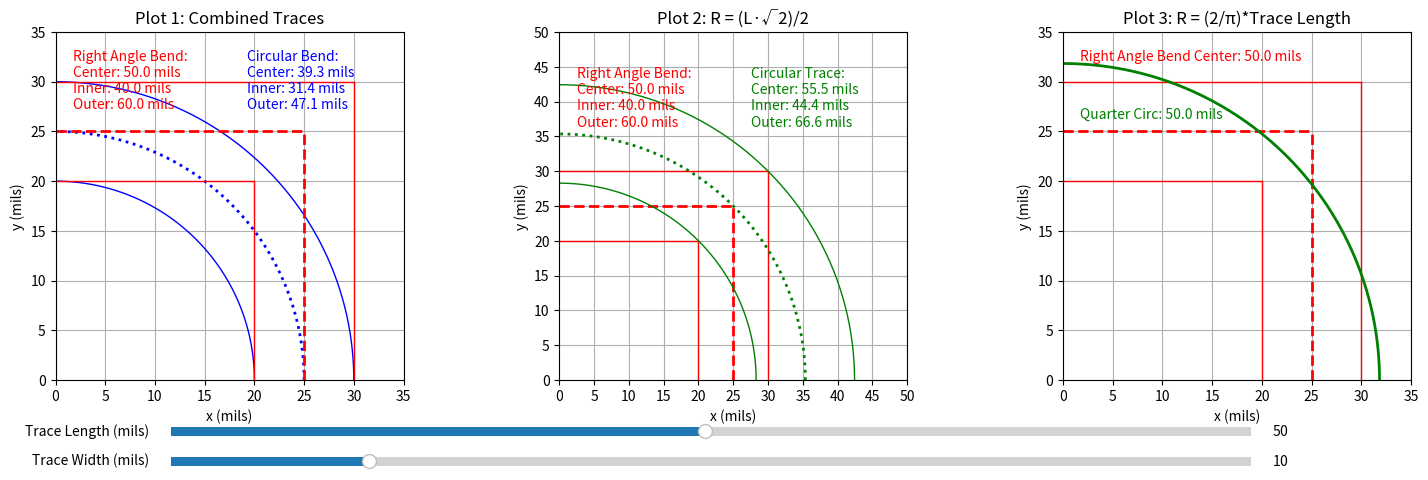

This figure's Python source:
import numpy as np
import matplotlib.pyplot as plt
from matplotlib.widgets import Slider


def plot_trace_interactive():
    # Initial parameters (units in mils)
    initial_trace_length = 50  # total trace length (L)
    initial_trace_width = 10  # trace width (W)

    # Derived parameters for the red traces
    ref_length = initial_trace_length / 2.0  # for the red right-angle bend (L-shaped)
    offset = initial_trace_width / 2.0  # used for red traces

    # For the green circular trace in Plot 2 we use:
    # R_green = (L * √2) / 2.
    R_green = initial_trace_length * np.sqrt(2) / 2.0

    # For the blue circular bend in Plot 1 (unchanged) we use:
    # R_blue = ref_length (i.e. L/2)
    R_blue = ref_length

    # For the quarter circle in Plot 3: now the arc length is set equal to the trace length.
    # Since quarter arc length = (π/2)*R, we have R_quarter = (2/π)*trace_length.
    R_quarter = (2 / np.pi) * initial_trace_length

    # --- For Plot 2, update inner and outer equations ---
    # Instead of using "offset" for the green trace, we now use:
    initial_inner_offset = np.sqrt(2) * initial_trace_width / 2.0

    # Create a figure with three subplots
    fig, (ax1, ax2, ax3) = plt.subplots(1, 3, figsize=(18, 6))
    plt.subplots_adjust(bottom=0.3, wspace=0.3)

    # Create slider axes
    slider_ax_length = plt.axes([0.2, 0.2, 0.6, 0.03])
    slider_ax_width = plt.axes([0.2, 0.15, 0.6, 0.03])
    trace_length_slider = Slider(slider_ax_length, 'Trace Length (mils)', 1, 100,
                                 valinit=initial_trace_length, valstep=1)
    trace_width_slider = Slider(slider_ax_width, 'Trace Width (mils)', 1, 50,
                                valinit=initial_trace_width, valstep=1)

    # Pre-calculate theta for a quarter circle
    theta = np.linspace(0, np.pi / 2, 200)
    grid_step = initial_trace_length / 10.0

    # ---------------------------
    # Plot 1: Combined Traces
    # (Blue Circular Bend drawn with R = L/2, and Red Right Angle Bend)
    # ---------------------------
    # Blue Circular Bend (using R_blue = L/2)
    x_center_blue = R_blue * np.cos(theta)
    y_center_blue = R_blue * np.sin(theta)
    blue_centerline, = ax1.plot(x_center_blue, y_center_blue, 'b:', linewidth=2)
    x_inner_blue = (R_blue - offset) * np.cos(theta)
    y_inner_blue = (R_blue - offset) * np.sin(theta)
    blue_inner, = ax1.plot(x_inner_blue, y_inner_blue, 'b-', linewidth=1)
    x_outer_blue = (R_blue + offset) * np.cos(theta)
    y_outer_blue = (R_blue + offset) * np.sin(theta)
    blue_outer, = ax1.plot(x_outer_blue, y_outer_blue, 'b-', linewidth=1)

    # Red Right Angle Bend (L-shaped)
    x_red_horiz = np.linspace(0, ref_length, 200)
    red_horiz_center, = ax1.plot(x_red_horiz, np.full_like(x_red_horiz, ref_length),
                                 'r--', linewidth=2)
    y_red_vert = np.linspace(0, ref_length, 200)
    red_vert_center, = ax1.plot(np.full_like(y_red_vert, ref_length), y_red_vert,
                                'r--', linewidth=2)
    x_red_horiz_outer = np.linspace(0, ref_length + offset, 200)
    red_horiz_outer, = ax1.plot(x_red_horiz_outer, np.full_like(x_red_horiz_outer, ref_length + offset),
                                'r-', linewidth=1)
    y_red_vert_outer = np.linspace(0, ref_length + offset, 200)
    red_vert_outer, = ax1.plot(np.full_like(y_red_vert_outer, ref_length + offset), y_red_vert_outer,
                               'r-', linewidth=1)
    x_red_horiz_inner = np.linspace(0, ref_length - offset, 200)
    red_horiz_inner, = ax1.plot(x_red_horiz_inner, np.full_like(x_red_horiz_inner, ref_length - offset),
                                'r-', linewidth=1)
    y_red_vert_inner = np.linspace(0, ref_length - offset, 200)
    red_vert_inner, = ax1.plot(np.full_like(y_red_vert_inner, ref_length - offset), y_red_vert_inner,
                               'r-', linewidth=1)

    margin1 = 0.2 * ref_length
    ax1.set_xlim(0, ref_length + offset + margin1)
    ax1.set_ylim(0, ref_length + offset + margin1)
    ax1.set_aspect('equal', 'box')
    ax1.set_xticks(np.arange(0, ref_length + offset + margin1 + grid_step, grid_step))
    ax1.set_yticks(np.arange(0, ref_length + offset + margin1 + grid_step, grid_step))
    ax1.grid(True)
    ax1.set_xlabel("x (mils)")
    ax1.set_ylabel("y (mils)")
    ax1.set_title("Plot 1: Combined Traces")

    # Create text objects for Plot 1
    red_text_1 = ax1.text(0.05, 0.95,
                          f"Right Angle Bend:\nCenter: {initial_trace_length:.1f} mils\nInner: {initial_trace_length - initial_trace_width:.1f} mils\nOuter: {initial_trace_length + initial_trace_width:.1f} mils",
                          transform=ax1.transAxes, color='r', fontsize=10, verticalalignment='top')
    blue_text_1 = ax1.text(0.55, 0.95,
                           f"Circular Bend:\nCenter: {(np.pi / 2) * ref_length:.1f} mils\nInner: {(np.pi / 2) * (ref_length - offset):.1f} mils\nOuter: {(np.pi / 2) * (ref_length + offset):.1f} mils",
                           transform=ax1.transAxes, color='b', fontsize=10, verticalalignment='top')

    # ---------------------------
    # Plot 2: Red Right Angle Bend and Green Circular Trace
    # ---------------------------
    # Red Right Angle Bend (same as Plot 1)
    x_red_horiz2 = np.linspace(0, ref_length, 200)
    red_horiz_center2, = ax2.plot(x_red_horiz2, np.full_like(x_red_horiz2, ref_length),
                                  'r--', linewidth=2)
    y_red_vert2 = np.linspace(0, ref_length, 200)
    red_vert_center2, = ax2.plot(np.full_like(y_red_vert2, ref_length), y_red_vert2,
                                 'r--', linewidth=2)
    x_red_horiz_outer2 = np.linspace(0, ref_length + offset, 200)
    red_horiz_outer2, = ax2.plot(x_red_horiz_outer2, np.full_like(x_red_horiz_outer2, ref_length + offset),
                                 'r-', linewidth=1)
    y_red_vert_outer2 = np.linspace(0, ref_length + offset, 200)
    red_vert_outer2, = ax2.plot(np.full_like(y_red_vert_outer2, ref_length + offset), y_red_vert_outer2,
                                'r-', linewidth=1)
    x_red_horiz_inner2 = np.linspace(0, ref_length - offset, 200)
    red_horiz_inner2, = ax2.plot(x_red_horiz_inner2, np.full_like(x_red_horiz_inner2, ref_length - offset),
                                 'r-', linewidth=1)
    y_red_vert_inner2 = np.linspace(0, ref_length - offset, 200)
    red_vert_inner2, = ax2.plot(np.full_like(y_red_vert_inner2, ref_length - offset), y_red_vert_inner2,
                                'r-', linewidth=1)

    # Green Circular Trace: use R_green = (L√2)/2.
    # Now the inner and outer lines use the modified offset (√2*width/2)
    x_center_green = R_green * np.cos(theta)
    y_center_green = R_green * np.sin(theta)
    green_centerline, = ax2.plot(x_center_green, y_center_green, 'g:', linewidth=2)
    x_inner_green = (R_green - initial_inner_offset) * np.cos(theta)
    y_inner_green = (R_green - initial_inner_offset) * np.sin(theta)
    green_inner, = ax2.plot(x_inner_green, y_inner_green, 'g-', linewidth=1)
    x_outer_green = (R_green + initial_inner_offset) * np.cos(theta)
    y_outer_green = (R_green + initial_inner_offset) * np.sin(theta)
    green_outer, = ax2.plot(x_outer_green, y_outer_green, 'g-', linewidth=1)

    margin2 = 0.2 * (initial_trace_length * np.sqrt(2) / 2.0)
    ax2.set_xlim(0, R_green + initial_inner_offset + margin2)
    ax2.set_ylim(0, R_green + initial_inner_offset + margin2)
    ax2.set_aspect('equal', 'box')
    ax2.set_xticks(np.arange(0, R_green + initial_inner_offset + margin2 + grid_step, grid_step))
    ax2.set_yticks(np.arange(0, R_green + initial_inner_offset + margin2 + grid_step, grid_step))
    ax2.grid(True)
    ax2.set_xlabel("x (mils)")
    ax2.set_ylabel("y (mils)")
    ax2.set_title("Plot 2: R = (L·√2)/2")
    # Create text objects for Plot 2:
    red_text_obj2 = ax2.text(0.05, 0.90,
                             f"Right Angle Bend:\nCenter: {initial_trace_length:.1f} mils\nInner: {initial_trace_length - initial_trace_width:.1f} mils\nOuter: {initial_trace_length + initial_trace_width:.1f} mils",
                             transform=ax2.transAxes, color='r', fontsize=10, verticalalignment='top')
    green_text_obj2 = ax2.text(0.55, 0.90,
                               f"Circular Trace:\nCenter: {(np.pi / 2) * R_green:.1f} mils\nInner: {(np.pi * (R_green - np.sqrt(2) * initial_trace_width / 2) / 2):.1f} mils\nOuter: {(np.pi * (R_green + np.sqrt(2) * initial_trace_width / 2) / 2):.1f} mils",
                               transform=ax2.transAxes, color='g', fontsize=10, verticalalignment='top')

    # ---------------------------
    # Plot 3: Right Angle Bend with Quarter Circle Matching Trace Length
    # ---------------------------
    x_red_horiz3 = np.linspace(0, ref_length, 200)
    red_horiz_center3, = ax3.plot(x_red_horiz3, np.full_like(x_red_horiz3, ref_length),
                                  'r--', linewidth=2)
    y_red_vert3 = np.linspace(0, ref_length, 200)
    red_vert_center3, = ax3.plot(np.full_like(y_red_vert3, ref_length), y_red_vert3,
                                 'r--', linewidth=2)
    x_red_horiz_outer3 = np.linspace(0, ref_length + offset, 200)
    red_horiz_outer3, = ax3.plot(x_red_horiz_outer3, np.full_like(x_red_horiz_outer3, ref_length + offset),
                                 'r-', linewidth=1)
    y_red_vert_outer3 = np.linspace(0, ref_length + offset, 200)
    red_vert_outer3, = ax3.plot(np.full_like(y_red_vert_outer3, ref_length + offset), y_red_vert_outer3,
                                'r-', linewidth=1)
    x_red_horiz_inner3 = np.linspace(0, ref_length - offset, 200)
    red_horiz_inner3, = ax3.plot(x_red_horiz_inner3, np.full_like(x_red_horiz_inner3, ref_length - offset),
                                 'r-', linewidth=1)
    y_red_vert_inner3 = np.linspace(0, ref_length - offset, 200)
    red_vert_inner3, = ax3.plot(np.full_like(y_red_vert_inner3, ref_length - offset), y_red_vert_inner3,
                                'r-', linewidth=1)
    # Quarter circle in Plot 3: now defined such that its arc length equals the trace length.
    # (π/2) * R_quarter = trace length  ->  R_quarter = (2/π)*trace_length.
    x_quarter3 = R_quarter * np.cos(theta)
    y_quarter3 = R_quarter * np.sin(theta)
    quarter_line3, = ax3.plot(x_quarter3, y_quarter3, 'g-', linewidth=2)
    quarter_text_3 = ax3.text(0.05, 0.75,
                              f"Quarter Circ: {(np.pi / 2) * R_quarter:.1f} mils",
                              transform=ax3.transAxes, fontsize=10, color='g')
    margin3 = 0.2 * ref_length
    ax3.set_xlim(0, ref_length + offset + margin3)
    ax3.set_ylim(0, ref_length + offset + margin3)
    ax3.set_aspect('equal', 'box')
    ax3.set_xticks(np.arange(0, ref_length + offset + margin3 + grid_step, grid_step))
    ax3.set_yticks(np.arange(0, ref_length + offset + margin3 + grid_step, grid_step))
    ax3.grid(True)
    ax3.set_xlabel("x (mils)")
    ax3.set_ylabel("y (mils)")
    ax3.set_title("Plot 3: R = (2/π)*Trace Length")
    red_text_obj3 = ax3.text(0.05, 0.95,
                             f"Right Angle Bend Center: {initial_trace_length:.1f} mils",
                             transform=ax3.transAxes, color='r', fontsize=10, verticalalignment='top')

    # ---------------------------
    # Update Function for the Sliders
    # ---------------------------
    def update(val):
        trace_length = trace_length_slider.val
        trace_width = trace_width_slider.val
        new_ref = trace_length / 2.0
        new_offset = trace_width / 2.0  # for red traces
        new_inner_offset = np.sqrt(2) * trace_width / 2.0  # for green trace (Plot 2)

        # Update Plot 1 (red and blue curves)
        new_x_center_blue = new_ref * np.cos(theta)
        new_y_center_blue = new_ref * np.sin(theta)
        blue_centerline.set_data(new_x_center_blue, new_y_center_blue)
        new_x_inner_blue = (new_ref - new_offset) * np.cos(theta)
        new_y_inner_blue = (new_ref - new_offset) * np.sin(theta)
        blue_inner.set_data(new_x_inner_blue, new_y_inner_blue)
        new_x_outer_blue = (new_ref + new_offset) * np.cos(theta)
        new_y_outer_blue = (new_ref + new_offset) * np.sin(theta)
        blue_outer.set_data(new_x_outer_blue, new_y_outer_blue)

        new_x_red_horiz = np.linspace(0, new_ref, 200)
        red_horiz_center.set_data(new_x_red_horiz, np.full_like(new_x_red_horiz, new_ref))
        new_y_red_vert = np.linspace(0, new_ref, 200)
        red_vert_center.set_data(np.full_like(new_y_red_vert, new_ref), new_y_red_vert)
        new_x_red_horiz_outer = np.linspace(0, new_ref + new_offset, 200)
        red_horiz_outer.set_data(new_x_red_horiz_outer, np.full_like(new_x_red_horiz_outer, new_ref + new_offset))
        new_y_red_vert_outer = np.linspace(0, new_ref + new_offset, 200)
        red_vert_outer.set_data(np.full_like(new_y_red_vert_outer, new_ref + new_offset), new_y_red_vert_outer)
        new_x_red_horiz_inner = np.linspace(0, new_ref - new_offset, 200)
        red_horiz_inner.set_data(new_x_red_horiz_inner, np.full_like(new_x_red_horiz_inner, new_ref - new_offset))
        new_y_red_vert_inner = np.linspace(0, new_ref - new_offset, 200)
        red_vert_inner.set_data(np.full_like(new_y_red_vert_inner, new_ref - new_offset), new_y_red_vert_inner)

        margin_new = 0.2 * new_ref
        ax1.set_xlim(0, new_ref + new_offset + margin_new)
        ax1.set_ylim(0, new_ref + new_offset + margin_new)
        new_grid_step = trace_length / 10.0
        ax1.set_xticks(np.arange(0, new_ref + new_offset + margin_new + new_grid_step, new_grid_step))
        ax1.set_yticks(np.arange(0, new_ref + new_offset + margin_new + new_grid_step, new_grid_step))
        new_red_center = trace_length
        new_red_inner = trace_length - trace_width
        new_red_outer = trace_length + trace_width
        red_text = f"Right Angle Bend:\nCenter: {new_red_center:.1f} mils\nInner: {new_red_inner:.1f} mils\nOuter: {new_red_outer:.1f} mils"
        red_text_1.set_text(red_text)
        new_blue_center = (np.pi / 2) * new_ref
        new_blue_inner = (np.pi / 2) * (new_ref - new_offset)
        new_blue_outer = (np.pi / 2) * (new_ref + new_offset)
        blue_text = f"Circular Bend:\nCenter: {new_blue_center:.1f} mils\nInner: {new_blue_inner:.1f} mils\nOuter: {new_blue_outer:.1f} mils"
        blue_text_1.set_text(blue_text)

        # Update Plot 2
        new_x_red_horiz2 = np.linspace(0, new_ref, 200)
        red_horiz_center2.set_data(new_x_red_horiz2, np.full_like(new_x_red_horiz2, new_ref))
        new_y_red_vert2 = np.linspace(0, new_ref, 200)
        red_vert_center2.set_data(np.full_like(new_y_red_vert2, new_ref), new_y_red_vert2)
        new_x_red_horiz_outer2 = np.linspace(0, new_ref + new_offset, 200)
        red_horiz_outer2.set_data(new_x_red_horiz_outer2, np.full_like(new_x_red_horiz_outer2, new_ref + new_offset))
        new_y_red_vert_outer2 = np.linspace(0, new_ref + new_offset, 200)
        red_vert_outer2.set_data(np.full_like(new_y_red_vert_outer2, new_ref + new_offset), new_y_red_vert_outer2)
        new_x_red_horiz_inner2 = np.linspace(0, new_ref - new_offset, 200)
        red_horiz_inner2.set_data(new_x_red_horiz_inner2, np.full_like(new_x_red_horiz_inner2, new_ref - new_offset))
        new_y_red_vert_inner2 = np.linspace(0, new_ref - new_offset, 200)
        red_vert_inner2.set_data(np.full_like(new_y_red_vert_inner2, new_ref - new_offset), new_y_red_vert_inner2)

        new_R_green = trace_length * np.sqrt(2) / 2.0
        new_x_center_green = new_R_green * np.cos(theta)
        new_y_center_green = new_R_green * np.sin(theta)
        green_centerline.set_data(new_x_center_green, new_y_center_green)
        new_x_inner_green = (new_R_green - new_inner_offset) * np.cos(theta)
        new_y_inner_green = (new_R_green - new_inner_offset) * np.sin(theta)
        green_inner.set_data(new_x_inner_green, new_y_inner_green)
        new_x_outer_green = (new_R_green + new_inner_offset) * np.cos(theta)
        new_y_outer_green = (new_R_green + new_inner_offset) * np.sin(theta)
        green_outer.set_data(new_x_outer_green, new_y_outer_green)
        ax2.set_xlim(0, new_R_green + new_inner_offset + margin_new)
        ax2.set_ylim(0, new_R_green + new_inner_offset + margin_new)
        ax2.set_xticks(np.arange(0, new_R_green + new_inner_offset + margin_new + new_grid_step, new_grid_step))
        ax2.set_yticks(np.arange(0, new_R_green + new_inner_offset + margin_new + new_grid_step, new_grid_step))
        new_green_center = (np.pi / 2) * new_R_green
        new_green_inner = (np.pi / 2) * (new_R_green - new_inner_offset)
        new_green_outer = (np.pi / 2) * (new_R_green + new_inner_offset)
        red_text_2 = f"Right Angle Bend:\nCenter: {trace_length:.1f} mils\nInner: {trace_length - trace_width:.1f} mils\nOuter: {trace_length + trace_width:.1f} mils"
        green_text_2 = f"Circular Trace:\nCenter: {new_green_center:.1f} mils\nInner: {(np.pi * (new_R_green - new_inner_offset) / 2):.1f} mils\nOuter: {(np.pi * (new_R_green + new_inner_offset) / 2):.1f} mils"
        red_text_obj2.set_text(red_text_2)
        green_text_obj2.set_text(green_text_2)

        # Update Plot 3
        new_x_red_horiz3 = np.linspace(0, new_ref, 200)
        red_horiz_center3.set_data(new_x_red_horiz3, np.full_like(new_x_red_horiz3, new_ref))
        new_y_red_vert3 = np.linspace(0, new_ref, 200)
        red_vert_center3.set_data(np.full_like(new_y_red_vert3, new_ref), new_y_red_vert3)
        new_x_red_horiz_outer3 = np.linspace(0, new_ref + new_offset, 200)
        red_horiz_outer3.set_data(new_x_red_horiz_outer3, np.full_like(new_x_red_horiz_outer3, new_ref + new_offset))
        new_y_red_vert_outer3 = np.linspace(0, new_ref + new_offset, 200)
        red_vert_outer3.set_data(np.full_like(new_y_red_vert_outer3, new_ref + new_offset), new_y_red_vert_outer3)
        new_x_red_horiz_inner3 = np.linspace(0, new_ref - new_offset, 200)
        red_horiz_inner3.set_data(new_x_red_horiz_inner3, np.full_like(new_x_red_horiz_inner3, new_ref - new_offset))
        new_y_red_vert_inner3 = np.linspace(0, new_ref - new_offset, 200)
        red_vert_inner3.set_data(np.full_like(new_y_red_vert_inner3, new_ref - new_offset), new_y_red_vert_inner3)
        # Recalculate quarter circle so that (pi/2)*R_quarter = trace_length.
        new_R_quarter = (2 / np.pi) * trace_length
        new_x_quarter3 = new_R_quarter * np.cos(theta)
        new_y_quarter3 = new_R_quarter * np.sin(theta)
        quarter_line3.set_data(new_x_quarter3, new_y_quarter3)
        # The quarter circumference is now exactly the trace length.
        quarter_text_3.set_text(f"Quarter Circ: {(np.pi / 2) * new_R_quarter:.1f} mils")
        ax3.set_xlim(0, new_ref + new_offset + margin_new)
        ax3.set_ylim(0, new_ref + new_offset + margin_new)
        ax3.set_xticks(np.arange(0, new_ref + new_offset + margin_new + new_grid_step, new_grid_step))
        ax3.set_yticks(np.arange(0, new_ref + new_offset + margin_new + new_grid_step, new_grid_step))
        red_text_obj3.set_text(f"Right Angle Bend Center: {trace_length:.1f} mils")

        for ax in (ax1, ax2, ax3):
            ax.figure.canvas.draw_idle()

    trace_length_slider.on_changed(update)
    trace_width_slider.on_changed(update)

    plt.show()


if __name__ == '__main__':
    plot_trace_interactive()
